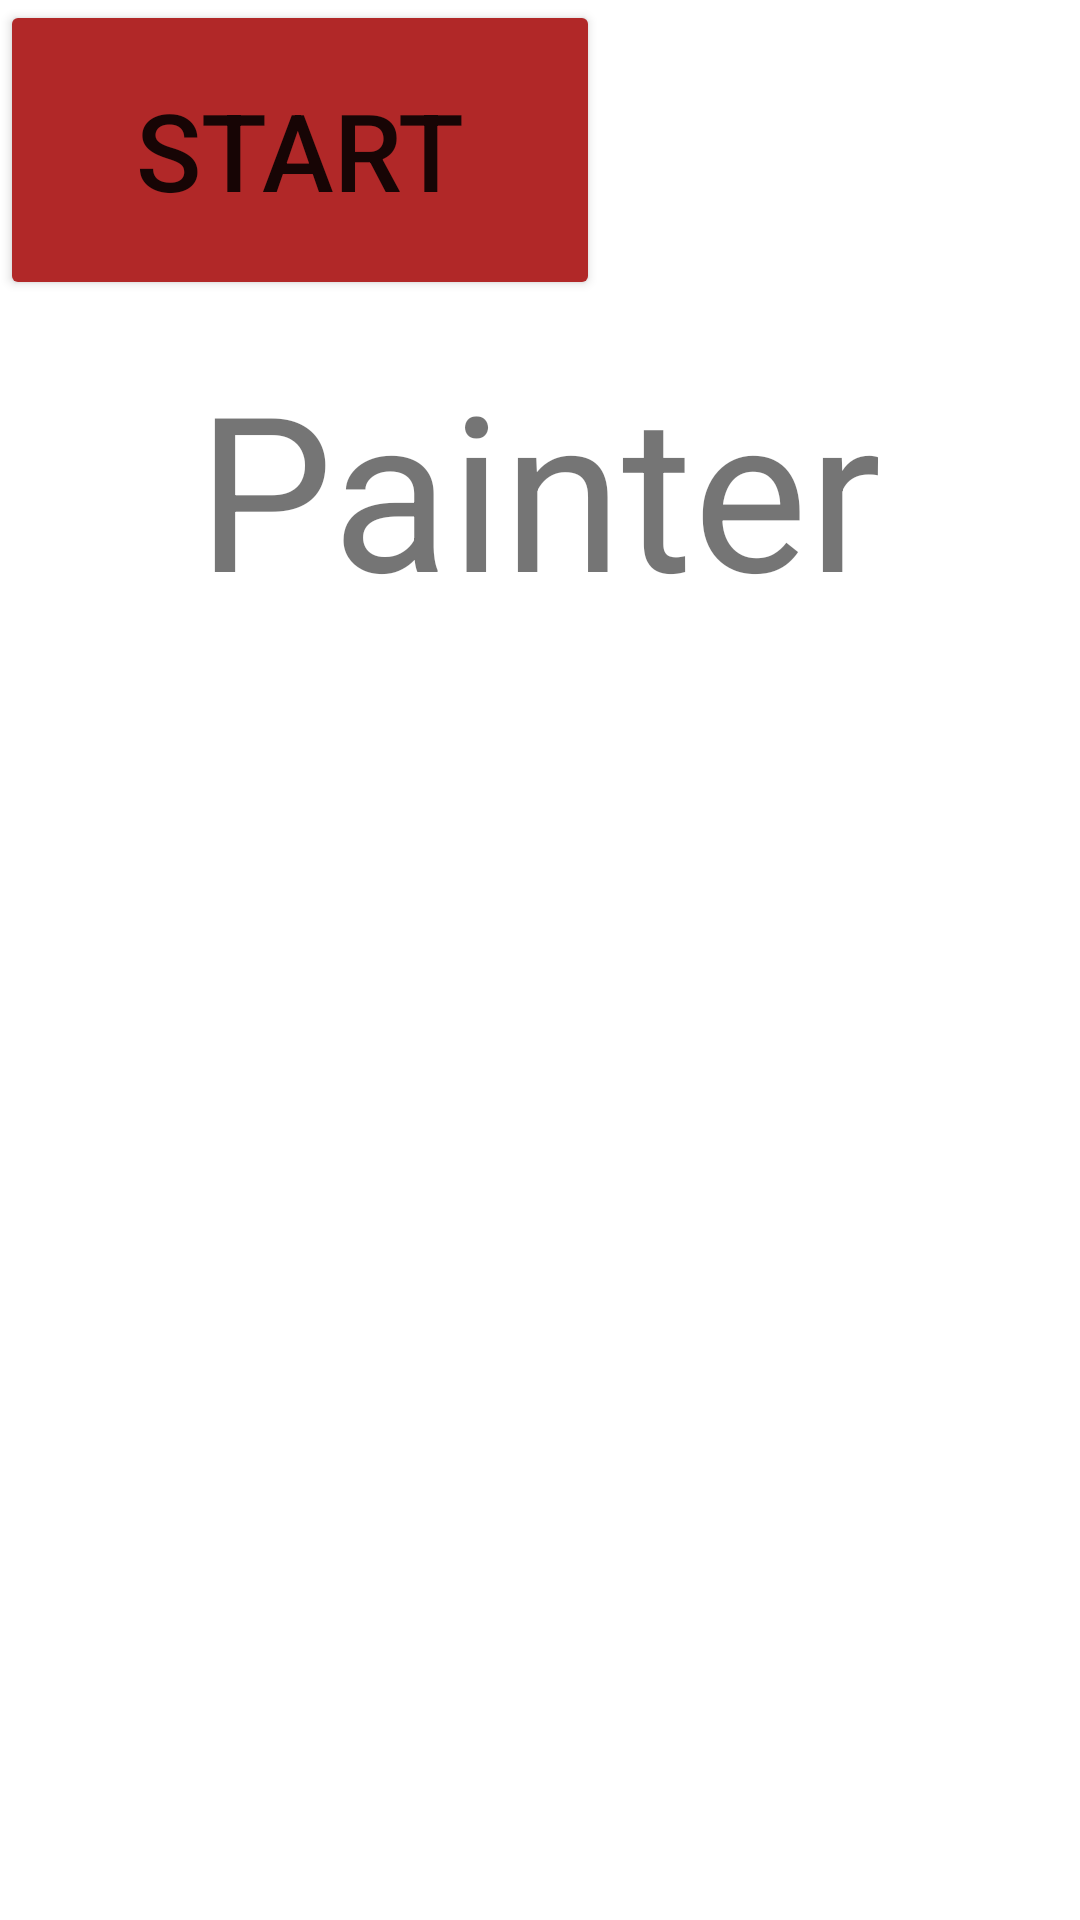

Write the Android layout XML for this screen, with the resource values it uses.
<!-- AndroidManifest.xml: application theme Theme.Painter -->
<!-- res/layout/activity_main.xml -->
<?xml version="1.0" encoding="utf-8"?>
<androidx.constraintlayout.widget.ConstraintLayout xmlns:android="http://schemas.android.com/apk/res/android"
    xmlns:app="http://schemas.android.com/apk/res-auto"
    xmlns:tools="http://schemas.android.com/tools"
    android:layout_width="match_parent"
    android:layout_height="match_parent"
    tools:context=".MainActivity">

    <TextView
        android:layout_width="wrap_content"
        android:layout_height="wrap_content"
        android:text="@string/app_name"
        android:textSize="72sp"
        app:layout_constraintBottom_toBottomOf="parent"
        app:layout_constraintHorizontal_bias="0.498"
        app:layout_constraintLeft_toLeftOf="parent"
        app:layout_constraintRight_toRightOf="parent"
        app:layout_constraintTop_toTopOf="parent"
        app:layout_constraintVertical_bias="0.21" />

    <Button
        android:id="@+id/start"
        android:layout_width="200dp"
        android:layout_height="100dp"
        android:backgroundTint="#B12828"
        android:text="@string/start"
        android:textSize="36sp"
        tools:layout_editor_absoluteX="105dp"
        tools:layout_editor_absoluteY="315dp" />

</androidx.constraintlayout.widget.ConstraintLayout>
<!-- resources referenced by this layout -->
<resources>
  <string name="app_name">Painter</string>
  <string name="start">Start</string>
  <style name="Theme.Painter" parent="Theme.MaterialComponents.DayNight.NoActionBar">
          
          <item name="colorPrimary">@color/purple_500</item>
          <item name="colorPrimaryVariant">@color/purple_700</item>
          <item name="colorOnPrimary">@color/white</item>
          
          <item name="colorSecondary">@color/teal_200</item>
          <item name="colorSecondaryVariant">@color/teal_700</item>
          <item name="colorOnSecondary">@color/black</item>
          
          <item name="android:statusBarColor" tools:targetApi="l">?attr/colorPrimaryVariant</item>
          
      </style>
  <color name="purple_500">#FF6200EE</color>
  <color name="purple_700">#FF3700B3</color>
  <color name="white">#FFFFFFFF</color>
  <color name="teal_200">#FF03DAC5</color>
  <color name="teal_700">#FF018786</color>
  <color name="black">#FF000000</color>
</resources>
